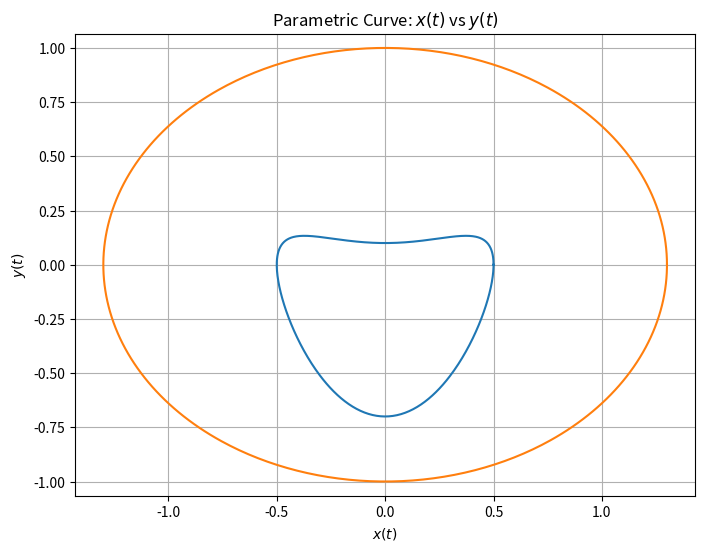

This chart was generated by the following Python code:
import numpy as np
import matplotlib.pyplot as plt

# --- Define the range for the parameter 't' ---
# np.linspace(start, end, number_of_points)
t = np.linspace(0, 2 * np.pi, 500)

# --- Define your parametric equations here ---
# You can change these functions to plot different curves.
def x_t(t):
    """Defines the x-component of the curve."""
    return 0.5 * np.cos(t)

def y_t(t):
    """Defines the y-component of the curve."""
    return 0.4 * np.sin(t) - 0.3 * np.sin(t)**2

# --- Plotting the curve ---
plt.figure(figsize=(8, 6)) # Create a figure for the plot
plt.plot(x_t(t), y_t(t))   # Plot x(t) vs y(t)
plt.plot((lambda t: 1.3 * np.cos(t))(t), (lambda t: np.sin(t))(t))   # Plot x(t) vs y(t)

# --- Customize the plot ---
plt.title('Parametric Curve: $x(t)$ vs $y(t)$') # Add a title
plt.xlabel('$x(t)$')                          # Add x-axis label
plt.ylabel('$y(t)$')                          # Add y-axis label
plt.grid(True)                                # Add a grid
plt.axis('equal')                             # Ensure aspect ratio is equal
plt.show()                                    # Display the plot
